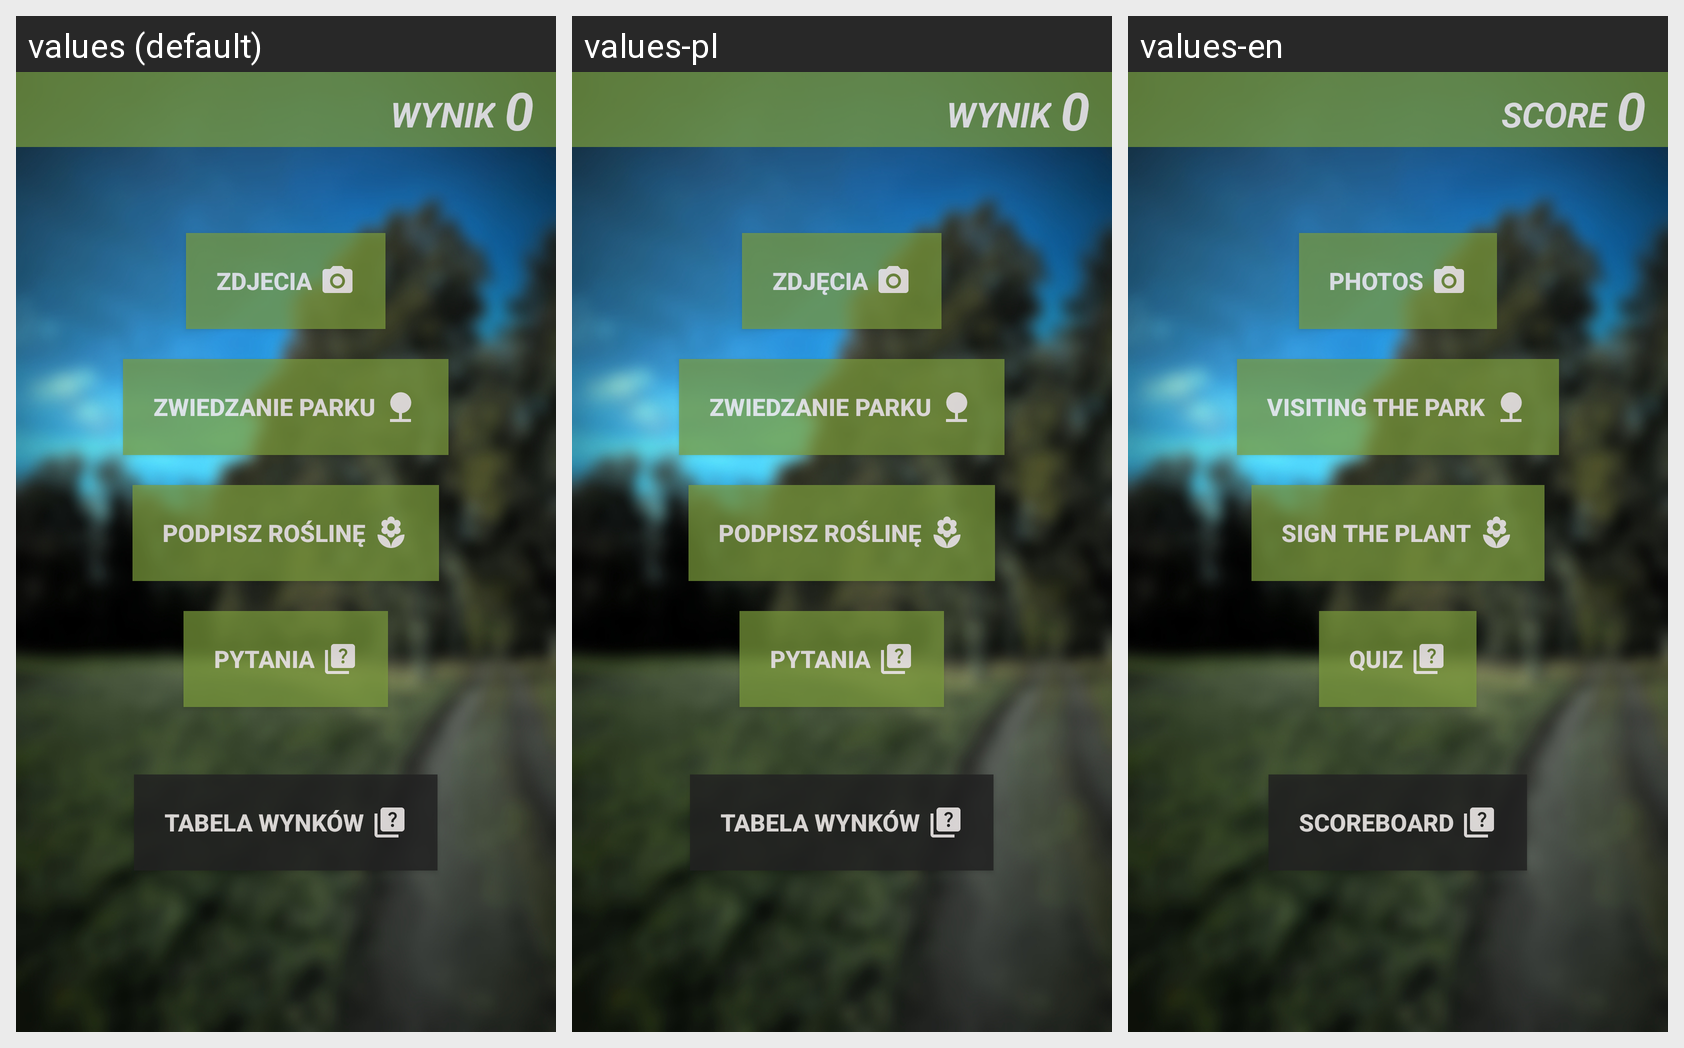

For this localized Android screen grid, give each drawn string resource with its value in every locale shown.
Android screen res/layout/fragment_games.xml rendered under 3 locales, left to right: values (default), values-pl, values-en. Device: Nexus 5 (rendered at 1080×1920; each locale shown at half size, 540×960, under a caption strip naming it); theme splashScreenTheme.
Strings drawn on this screen, with the default value and each locale's value (text and hints the layout hard-codes, and strings that could not be matched under every locale, appear in the picture but are not listed):

score
  values: WYNIK
  values-pl: WYNIK
  values-en: SCORE

points
  values: 0
  values-pl: 0
  values-en: 0

photos
  values: Zdjecia
  values-pl: Zdjęcia
  values-en: Photos

visiting
  values: Zwiedzanie parku
  values-pl: Zwiedzanie parku
  values-en: Visiting the park

podpisz
  values: Podpisz roślinę
  values-pl: Podpisz roślinę
  values-en: Sign the plant

quiz
  values: Pytania
  values-pl: Pytania
  values-en: Quiz

tabela
  values: Tabela Wynków
  values-pl: Tabela Wynków
  values-en: Scoreboard
